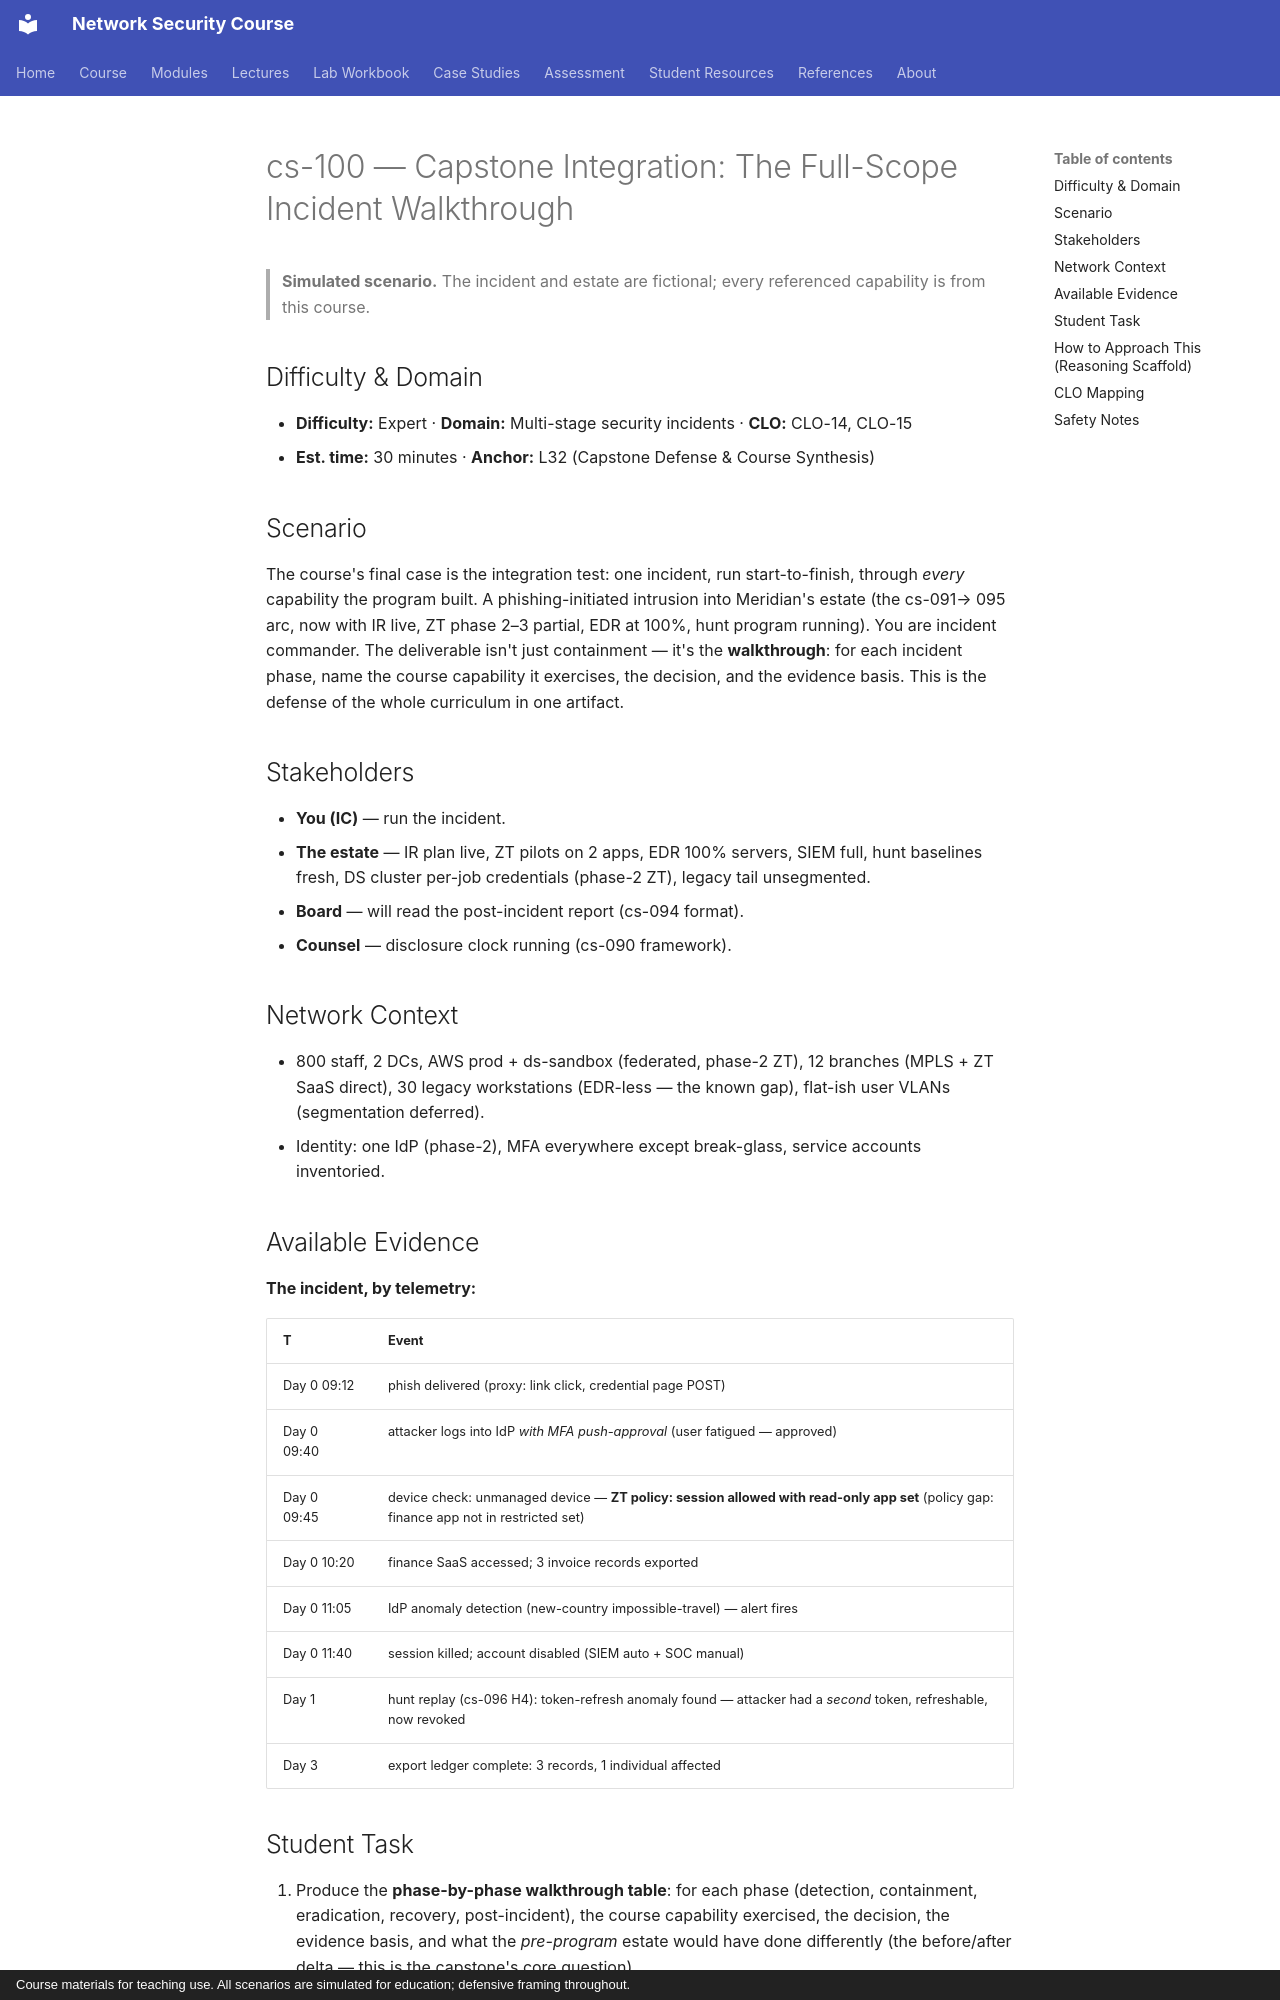

repository: nadeem-majeedch/Network-Security-Course · page: cases/cs-100-capstone-full-scope-incident-walkthrough/index.html · generator: mkdocs · copyright: Course materials for teaching use. All scenarios are simulated for education; defensive framing throughout.

# cs-100 — Capstone Integration: The Full-Scope Incident Walkthrough

> **Simulated scenario.** The incident and estate are fictional; every referenced capability is from this course.

## Difficulty & Domain

- **Difficulty:** Expert · **Domain:** Multi-stage security incidents · **CLO:** CLO-14, CLO-15
- **Est. time:** 30 minutes · **Anchor:** L32 (Capstone Defense & Course Synthesis)

## Scenario

The course's final case is the integration test: one incident, run
start-to-finish, through *every* capability the program built. A
phishing-initiated intrusion into Meridian's estate (the cs-091→
095 arc, now with IR live, ZT phase 2–3 partial, EDR at 100%,
hunt program running). You are incident commander. The deliverable
isn't just containment — it's the **walkthrough**: for each
incident phase, name the course capability it exercises, the
decision, and the evidence basis. This is the defense of the whole
curriculum in one artifact.

## Stakeholders

- **You (IC)** — run the incident.
- **The estate** — IR plan live, ZT pilots on 2 apps, EDR 100%
  servers, SIEM full, hunt baselines fresh, DS cluster per-job
  credentials (phase-2 ZT), legacy tail unsegmented.
- **Board** — will read the post-incident report (cs-094 format).
- **Counsel** — disclosure clock running (cs-090 framework).

## Network Context

- 800 staff, 2 DCs, AWS prod + ds-sandbox (federated, phase-2 ZT),
  12 branches (MPLS + ZT SaaS direct), 30 legacy workstations
  (EDR-less — the known gap), flat-ish user VLANs (segmentation
  deferred).
- Identity: one IdP (phase-2), MFA everywhere except break-glass,
  service accounts inventoried.

## Available Evidence

**The incident, by telemetry:**

| T | Event |
|---|---|
| Day 0 09:12 | phish delivered (proxy: link click, credential page POST) |
| Day 0 09:40 | attacker logs into IdP *with MFA push-approval* (user fatigued — approved) |
| Day 0 09:45 | device check: unmanaged device — **ZT policy: session allowed with read-only app set** (policy gap: finance app not in restricted set) |
| Day 0 10:20 | finance SaaS accessed; 3 invoice records exported |
| Day 0 11:05 | IdP anomaly detection (new-country impossible-travel) — alert fires |
| Day 0 11:40 | session killed; account disabled (SIEM auto + SOC manual) |
| Day 1 | hunt replay (cs-096 H4): token-refresh anomaly found — attacker had a *second* token, refreshable, now revoked |
| Day 3 | export ledger complete: 3 records, 1 individual affected |
